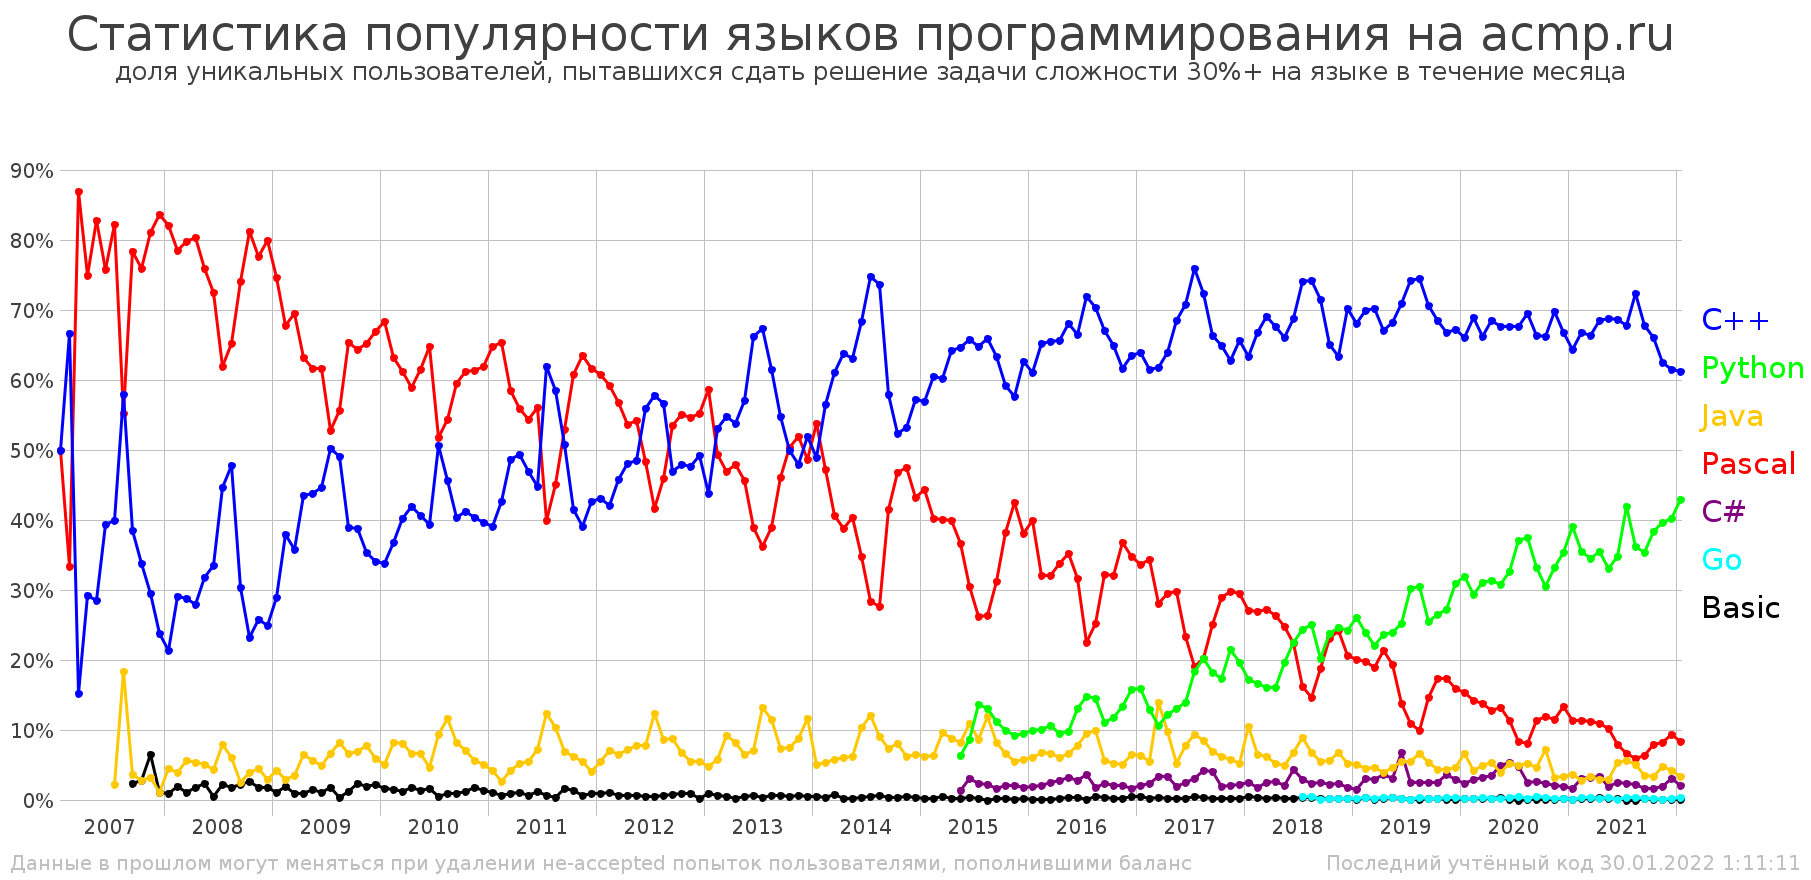

The data file committed next to this chart (first rows):
Статистика популярности языков программи…
количество уникальных пользователей, пыт…
month; C++; Python; Java; Pascal; C#; Go; Basic; all
="01.2007"; 1; 0; 0; 1; 0; 0; 0; 2
="02.2007"; 8; 0; 0; 4; 0; 0; 0; 12
="03.2007"; 7; 0; 0; 40; 0; 0; 0; 46
="04.2007"; 7; 0; 0; 18; 0; 0; 0; 24
="05.2007"; 10; 0; 0; 29; 0; 0; 0; 35
="06.2007"; 13; 0; 0; 25; 0; 0; 0; 33
="07.2007"; 18; 0; 1; 37; 0; 0; 0; 45
="08.2007"; 22; 0; 7; 21; 0; 0; 0; 38
="09.2007"; 32; 0; 3; 65; 0; 0; 2; 83
="10.2007"; 49; 0; 4; 110; 0; 0; 4; 145
="11.2007"; 64; 0; 7; 176; 0; 0; 14; 217
="12.2007"; 45; 0; 2; 158; 0; 0; 2; 189
="01.2008"; 48; 0; 10; 184; 0; 0; 2; 224
="02.2008"; 74; 0; 10; 200; 0; 0; 5; 255
="03.2008"; 77; 0; 15; 214; 0; 0; 3; 268
="04.2008"; 78; 0; 15; 224; 0; 0; 5; 279
="05.2008"; 82; 0; 13; 196; 0; 0; 6; 258
="06.2008"; 61; 0; 8; 132; 0; 0; 1; 182
="07.2008"; 62; 0; 11; 86; 0; 0; 3; 139
="08.2008"; 55; 0; 7; 75; 0; 0; 2; 115
="09.2008"; 83; 0; 7; 203; 0; 0; 6; 274
="10.2008"; 116; 0; 20; 406; 0; 0; 13; 500
="11.2008"; 170; 0; 30; 512; 0; 0; 12; 660
="12.2008"; 157; 0; 18; 503; 0; 0; 11; 629
="01.2009"; 152; 0; 22; 392; 0; 0; 6; 525
="02.2009"; 220; 0; 17; 393; 0; 0; 11; 580
="03.2009"; 236; 0; 23; 459; 0; 0; 6; 660
="04.2009"; 240; 0; 36; 349; 0; 0; 5; 552
="05.2009"; 211; 0; 27; 297; 0; 0; 7; 482
="06.2009"; 170; 0; 19; 235; 0; 0; 4; 381
="07.2009"; 137; 0; 18; 144; 0; 0; 5; 273
="08.2009"; 143; 0; 24; 162; 0; 0; 1; 291
="09.2009"; 225; 0; 38; 377; 0; 0; 7; 577
="10.2009"; 338; 0; 61; 562; 0; 0; 20; 873
="11.2009"; 325; 0; 71; 599; 0; 0; 18; 918
="12.2009"; 329; 0; 57; 646; 0; 0; 21; 965
="01.2010"; 295; 0; 44; 598; 0; 0; 14; 874
="02.2010"; 321; 0; 71; 551; 0; 0; 13; 871
="03.2010"; 402; 0; 81; 611; 0; 0; 12; 999
="04.2010"; 319; 0; 51; 449; 0; 0; 14; 762
="05.2010"; 276; 0; 45; 418; 0; 0; 9; 679
="06.2010"; 219; 0; 26; 360; 0; 0; 9; 556
="07.2010"; 210; 0; 39; 215; 0; 0; 2; 415
="08.2010"; 189; 0; 48; 225; 0; 0; 4; 414
="09.2010"; 320; 0; 65; 472; 0; 0; 7; 793
="10.2010"; 516; 0; 88; 767; 0; 0; 16; 1252
="11.2010"; 588; 0; 83; 895; 0; 0; 26; 1458
="12.2010"; 506; 0; 65; 790; 0; 0; 17; 1276
="01.2011"; 455; 0; 49; 755; 0; 0; 12; 1165
="02.2011"; 502; 0; 32; 770; 0; 0; 7; 1179
="03.2011"; 628; 0; 54; 755; 0; 0; 12; 1290
="04.2011"; 535; 0; 57; 606; 0; 0; 11; 1084
="05.2011"; 373; 0; 44; 432; 0; 0; 5; 794
="06.2011"; 319; 0; 51; 399; 0; 0; 9; 712
="07.2011"; 324; 0; 65; 209; 0; 0; 3; 523
="08.2011"; 318; 0; 56; 245; 0; 0; 2; 544
="09.2011"; 502; 0; 68; 523; 0; 0; 16; 988
="10.2011"; 647; 0; 96; 949; 0; 0; 21; 1560
... 123 more rows
